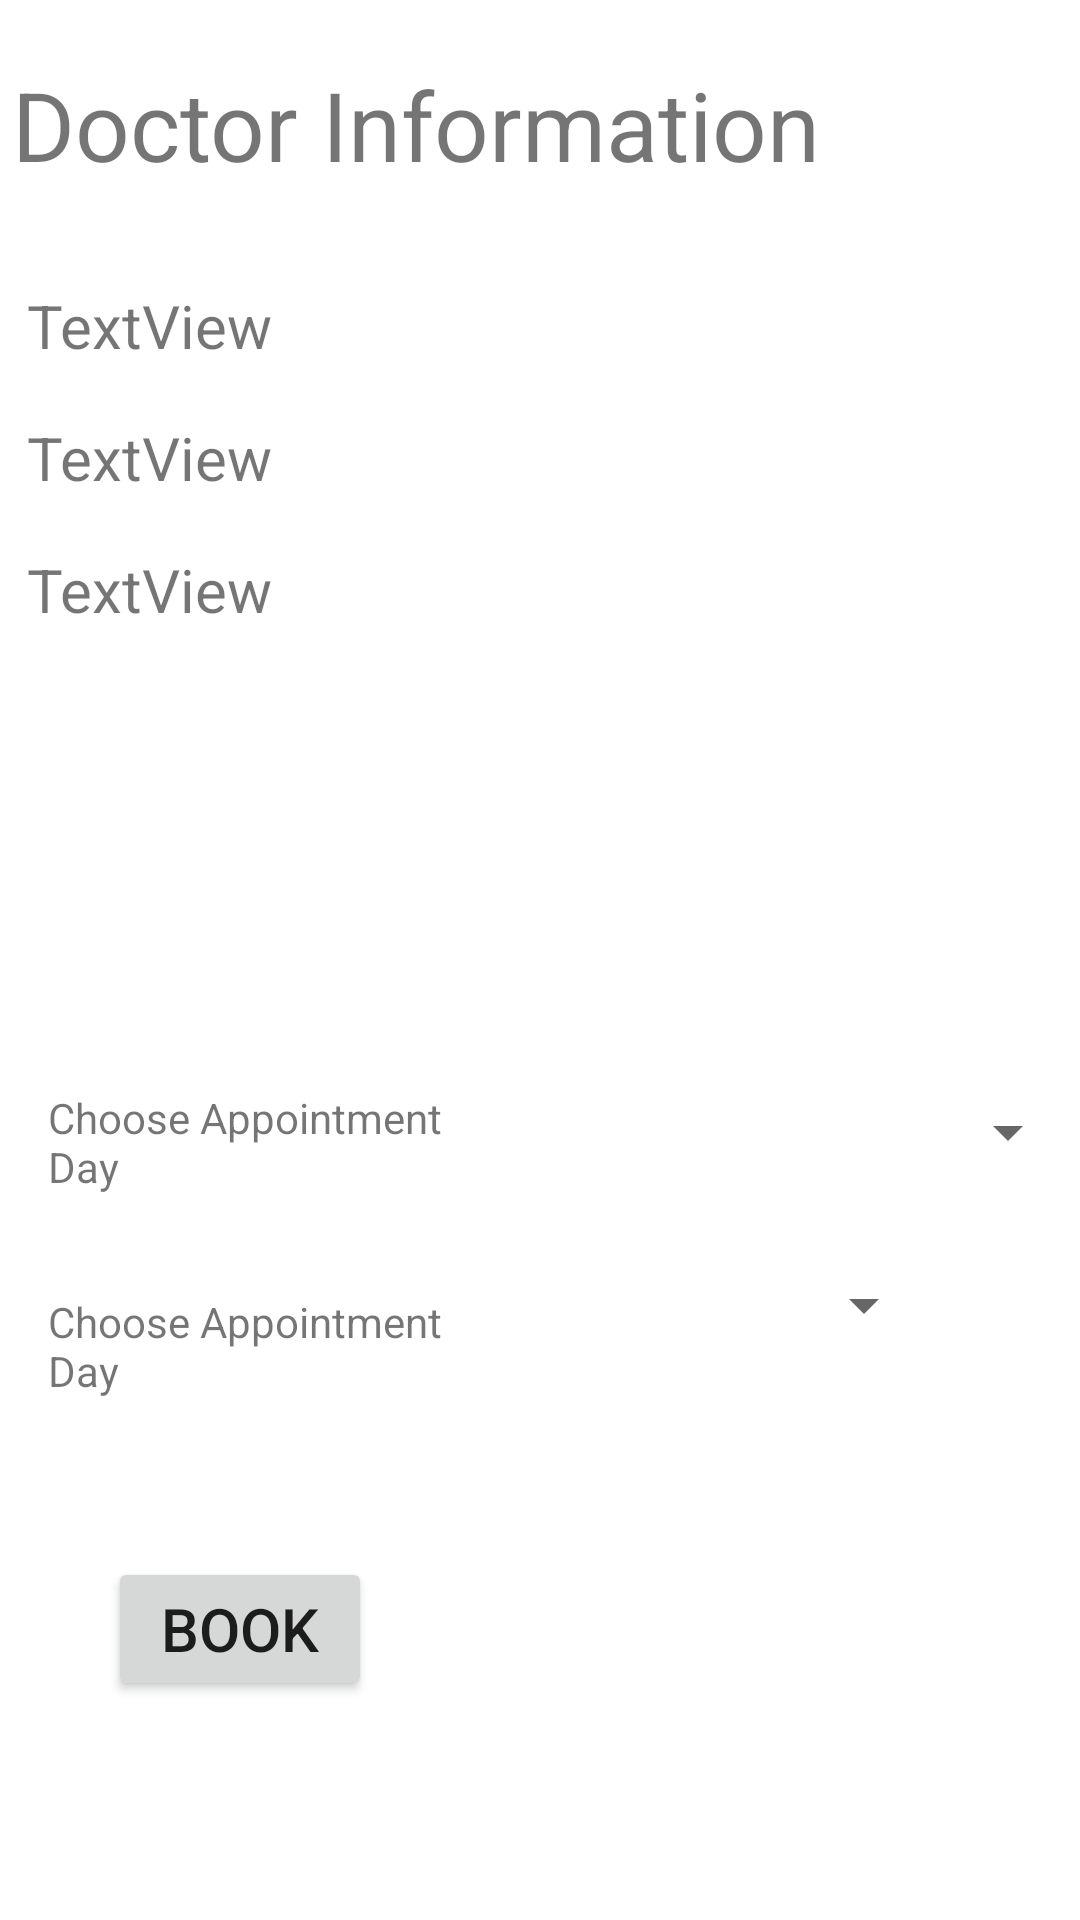

Reconstruct the res/layout file that produces this screen, plus the resources it refers to.
<!-- AndroidManifest.xml: application theme Theme.DoctorAppointmentBookingApp -->
<!-- res/layout/activity_patient_booking_appointment_page.xml -->
<?xml version="1.0" encoding="utf-8"?>
<androidx.constraintlayout.widget.ConstraintLayout xmlns:android="http://schemas.android.com/apk/res/android"
    xmlns:app="http://schemas.android.com/apk/res-auto"
    xmlns:tools="http://schemas.android.com/tools"
    android:layout_width="match_parent"
    android:layout_height="match_parent"
    tools:context=".PatientBookingAppointmentPage">

    <TextView
        android:id="@+id/doctorInfo"
        android:layout_width="319dp"
        android:layout_height="51dp"
        android:layout_marginTop="20dp"
        android:text="Doctor Information"
        android:textSize="32dp"
        android:textColorHighlight="@color/cardview_light_background"
        app:layout_constraintEnd_toEndOf="parent"
        app:layout_constraintHorizontal_bias="0.099"
        app:layout_constraintStart_toStartOf="parent"
        app:layout_constraintTop_toTopOf="parent" />


    <TextView
        android:id="@+id/displayName"
        android:textSize="20dp"
        android:layout_width="296dp"
        android:layout_height="34dp"
        android:layout_marginTop="24dp"
        android:text="TextView"
        app:layout_constraintEnd_toEndOf="parent"
        app:layout_constraintHorizontal_bias="0.139"
        app:layout_constraintStart_toStartOf="parent"
        app:layout_constraintTop_toBottomOf="@+id/doctorInfo" />

    <TextView
        android:id="@+id/displayClassification"
        android:textSize="20dp"
        android:layout_width="296dp"
        android:layout_height="34dp"
        android:layout_marginTop="10dp"
        android:text="TextView"
        app:layout_constraintEnd_toEndOf="parent"
        app:layout_constraintHorizontal_bias="0.139"
        app:layout_constraintStart_toStartOf="parent"
        app:layout_constraintTop_toBottomOf="@+id/displayName" />

    <TextView
        android:id="@+id/displayTime"
        android:textSize="20dp"
        android:layout_width="296dp"
        android:layout_height="120dp"
        android:layout_marginTop="10dp"
        android:text="TextView"
        app:layout_constraintEnd_toEndOf="parent"
        app:layout_constraintHorizontal_bias="0.139"
        app:layout_constraintStart_toStartOf="parent"
        app:layout_constraintTop_toBottomOf="@+id/displayClassification" />

    <Spinner
        android:id="@+id/chosenDay"
        android:layout_width="157dp"
        android:layout_height="29dp"
        android:layout_marginStart="104dp"
        android:layout_marginLeft="104dp"
        android:layout_marginTop="60dp"
        app:layout_constraintEnd_toEndOf="parent"
        app:layout_constraintHorizontal_bias="1.0"
        app:layout_constraintStart_toEndOf="@+id/textView6"
        app:layout_constraintTop_toBottomOf="@+id/displayTime" />

    <Spinner
        android:id="@+id/chosenTime"
        android:layout_width="158dp"
        android:layout_height="30dp"
        android:layout_marginTop="28dp"
        android:layout_marginEnd="48dp"
        android:layout_marginRight="48dp"
        app:layout_constraintEnd_toEndOf="parent"
        app:layout_constraintTop_toBottomOf="@+id/chosenDay" />


    <TextView
        android:id="@+id/textView6"
        android:layout_width="148dp"
        android:layout_height="40dp"
        android:layout_marginStart="16dp"
        android:layout_marginLeft="16dp"
        android:layout_marginTop="60dp"
        android:text="Choose Appointment Day"
        app:layout_constraintStart_toStartOf="parent"
        app:layout_constraintTop_toBottomOf="@+id/displayTime" />

    <TextView
        android:id="@+id/textView11"
        android:layout_width="147dp"
        android:layout_height="40dp"
        android:layout_marginStart="16dp"
        android:layout_marginLeft="16dp"
        android:layout_marginTop="28dp"
        android:text="Choose Appointment Day"
        app:layout_constraintEnd_toStartOf="@+id/chosenTime"
        app:layout_constraintHorizontal_bias="0.0"
        app:layout_constraintStart_toStartOf="parent"
        app:layout_constraintTop_toBottomOf="@+id/textView6" />

    <Button
        android:id="@+id/booked"
        android:onClick="submitAppointment2"
        android:layout_width="wrap_content"
        android:layout_height="wrap_content"
        android:layout_marginTop="48dp"
        android:textSize="20dp"
        android:text="Book"
        app:layout_constraintEnd_toEndOf="parent"
        app:layout_constraintHorizontal_bias="0.132"
        app:layout_constraintStart_toStartOf="parent"
        app:layout_constraintTop_toBottomOf="@+id/textView11" />

</androidx.constraintlayout.widget.ConstraintLayout>
<!-- resources referenced by this layout -->
<resources>
  <style name="Theme.DoctorAppointmentBookingApp" parent="Theme.MaterialComponents.DayNight.DarkActionBar">
          
          <item name="colorPrimary">@color/purple_500</item>
          <item name="colorPrimaryVariant">@color/purple_700</item>
          <item name="colorOnPrimary">@color/white</item>
          
          <item name="colorSecondary">@color/teal_200</item>
          <item name="colorSecondaryVariant">@color/teal_700</item>
          <item name="colorOnSecondary">@color/black</item>
          
          <item name="android:statusBarColor" tools:targetApi="l">?attr/colorPrimaryVariant</item>
          
      </style>
  <!-- not gathered from this repository: default colours our renderer supplied (Android Studio template values) -->
  <color name="purple_500">#FF6200EE</color>
  <color name="purple_700">#FF3700B3</color>
  <color name="teal_200">#FF03DAC5</color>
  <color name="teal_700">#FF018786</color>
  <color name="black">#FF000000</color>
  <color name="white">#FFFFFFFF</color>
</resources>
